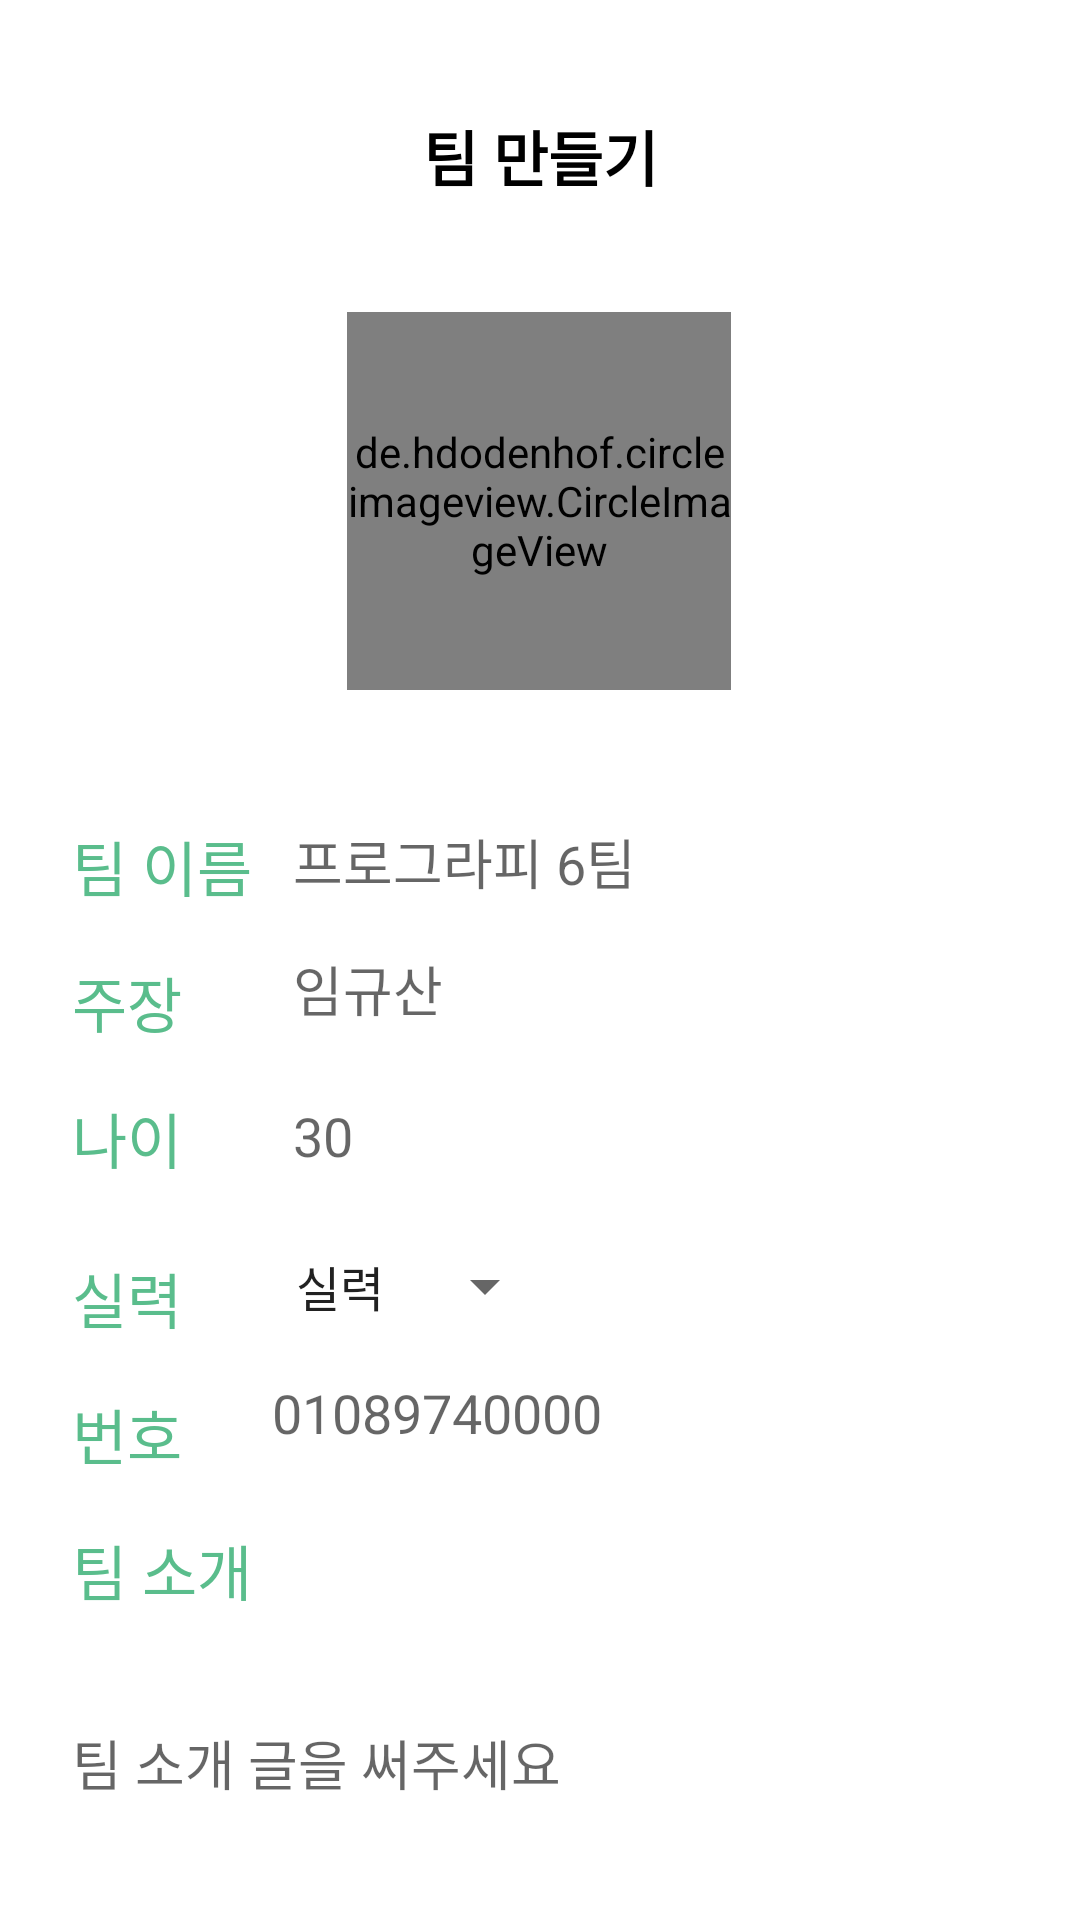

Android layout source for this screen:
<!-- AndroidManifest.xml: application theme mAppTheme -->
<!-- res/layout/activity_team_createteam.xml -->
<?xml version="1.0" encoding="utf-8"?>
<androidx.constraintlayout.widget.ConstraintLayout xmlns:android="http://schemas.android.com/apk/res/android"
    xmlns:app="http://schemas.android.com/apk/res-auto"
    xmlns:tools="http://schemas.android.com/tools"
    android:orientation="vertical"
    android:layout_width="match_parent"
    android:layout_height="match_parent">

    <com.google.android.material.appbar.MaterialToolbar
        android:id="@+id/teamCreateToolBar"
        android:layout_width="match_parent"
        android:layout_height="?attr/actionBarSize"
        android:layout_marginStart="8dp"
        android:layout_marginTop="24dp"
        android:layout_marginEnd="8dp"
        android:backgroundTint="?attr/colorPrimary"
        android:theme="@style/ThemeOverlay.AppCompat.ActionBar"
        app:layout_constraintEnd_toEndOf="parent"
        app:layout_constraintStart_toStartOf="parent"
        app:layout_constraintTop_toTopOf="parent"
        app:popupTheme="@style/ThemeOverlay.AppCompat.Light">

        <TextView
            android:id="@+id/title"
            android:layout_width="wrap_content"
            android:layout_height="wrap_content"
            android:layout_gravity="center"
            android:text="@string/activity_team_makeTeam"
            android:textColor="@color/black"
            android:textSize="20sp"
            android:textStyle="bold" />

    </com.google.android.material.appbar.MaterialToolbar>


    <de.hdodenhof.circleimageview.CircleImageView
        android:id="@+id/circleImageView"
        android:layout_width="128dp"
        android:layout_height="126dp"
        android:layout_gravity="center_vertical"
        android:layout_marginStart="175dp"
        android:layout_marginTop="24dp"
        android:layout_marginEnd="176dp"
        android:src="@drawable/shinja"
        app:civ_border_color="@color/colorPoint"
        app:civ_border_width="2dp"
        app:layout_constraintEnd_toEndOf="parent"
        app:layout_constraintStart_toStartOf="parent"
        app:layout_constraintTop_toBottomOf="@+id/teamCreateToolBar" />

    <TextView
        android:id="@+id/teamCreateTitle"
        android:layout_width="wrap_content"
        android:layout_height="wrap_content"
        android:layout_marginStart="24dp"
        android:layout_marginTop="44dp"
        android:layout_marginEnd="32dp"
        android:text="팀 이름"
        android:textColor="@color/colorPoint"
        android:textSize="20dp"
        app:layout_constraintEnd_toStartOf="@+id/teamName"
        app:layout_constraintHorizontal_bias="0.615"
        app:layout_constraintStart_toStartOf="parent"
        app:layout_constraintTop_toBottomOf="@+id/circleImageView" />

    <EditText
        android:id="@+id/teamCreate"
        android:layout_width="wrap_content"
        android:layout_height="wrap_content"
        android:layout_marginTop="44dp"
        android:layout_marginEnd="148dp"
        android:background="@null"
        android:hint="프로그라피 6팀"
        app:layout_constraintEnd_toEndOf="parent"
        app:layout_constraintTop_toBottomOf="@+id/circleImageView" />

    <TextView
        android:id="@+id/teamCreateCapTinTitle"
        android:layout_width="wrap_content"
        android:layout_height="wrap_content"
        android:layout_marginTop="16dp"
        android:text="주장"
        android:textColor="@color/colorPoint"
        android:textSize="20dp"
        app:layout_constraintEnd_toEndOf="@+id/teamCreateTitle"
        app:layout_constraintHorizontal_bias="0.0"
        app:layout_constraintStart_toStartOf="@+id/teamCreateTitle"
        app:layout_constraintTop_toBottomOf="@+id/teamCreateTitle" />

    <EditText
        android:id="@+id/teamCreateCapTinName"
        android:layout_width="wrap_content"
        android:layout_height="wrap_content"
        android:layout_marginTop="16dp"
        android:background="@null"
        android:hint="임규산"
        app:layout_constraintEnd_toEndOf="@+id/teamCreate"
        app:layout_constraintHorizontal_bias="0.0"
        app:layout_constraintStart_toStartOf="@+id/teamCreate"
        app:layout_constraintTop_toBottomOf="@+id/teamCreate" />

    <TextView
        android:id="@+id/teamCreateCapTinAgeTitle"
        android:layout_width="wrap_content"
        android:layout_height="wrap_content"
        android:layout_marginTop="16dp"
        android:text="나이"
        android:textColor="@color/colorPoint"
        android:textSize="20dp"
        app:layout_constraintEnd_toEndOf="@+id/teamCreateCapTinTitle"
        app:layout_constraintStart_toStartOf="@+id/teamCreateCapTinTitle"
        app:layout_constraintTop_toBottomOf="@+id/teamCreateCapTinTitle" />

    <EditText
        android:id="@+id/teamCreateCapTinAge"
        android:layout_width="43dp"
        android:layout_height="40dp"
        android:layout_marginTop="16dp"
        android:background="@null"
        android:hint="30"
        app:layout_constraintEnd_toEndOf="@+id/teamCreateCapTinName"
        app:layout_constraintHorizontal_bias="0.0"
        app:layout_constraintStart_toStartOf="@+id/teamCreateCapTinName"
        app:layout_constraintTop_toBottomOf="@+id/teamCreateCapTinName" />

    <TextView
        android:id="@+id/teamCreateAbilityTitle"
        android:layout_width="wrap_content"
        android:layout_height="wrap_content"
        android:layout_marginTop="24dp"
        android:text="실력"
        android:textColor="@color/colorPoint"
        android:textSize="20dp"
        app:layout_constraintEnd_toEndOf="@+id/teamCreateCapTinAgeTitle"
        app:layout_constraintHorizontal_bias="0.0"
        app:layout_constraintStart_toStartOf="@+id/teamCreateCapTinAgeTitle"
        app:layout_constraintTop_toBottomOf="@+id/teamCreateCapTinAgeTitle" />

    <Spinner
        android:id="@+id/teamCreateAbilitySpinner"
        android:layout_width="95dp"
        android:layout_height="28dp"
        android:layout_marginTop="16dp"
        android:entries="@array/실력"
        app:layout_constraintEnd_toEndOf="@+id/teamCreateCapTinAge"
        app:layout_constraintHorizontal_bias="0.134"
        app:layout_constraintStart_toStartOf="@+id/teamCreateCapTinAge"
        app:layout_constraintTop_toBottomOf="@+id/teamCreateCapTinAge" />

    <TextView
        android:id="@+id/teamCreateCapTinPhoneTitle"
        android:layout_width="wrap_content"
        android:layout_height="wrap_content"
        android:layout_marginTop="16dp"
        android:text="번호"
        android:textColor="@color/colorPoint"
        android:textSize="20dp"
        app:layout_constraintEnd_toEndOf="@+id/teamCreateAbilityTitle"
        app:layout_constraintStart_toStartOf="@+id/teamCreateAbilityTitle"
        app:layout_constraintTop_toBottomOf="@+id/teamCreateAbilityTitle" />

    <EditText
        android:id="@+id/teamCreateCapTinPhone"
        android:layout_width="wrap_content"
        android:layout_height="wrap_content"
        android:layout_marginTop="16dp"
        android:background="@null"
        android:hint="01089740000"
        app:layout_constraintEnd_toEndOf="@+id/teamCreateAbilitySpinner"
        app:layout_constraintHorizontal_bias="0.0"
        app:layout_constraintStart_toStartOf="@+id/teamCreateAbilitySpinner"
        app:layout_constraintTop_toBottomOf="@+id/teamCreateAbilitySpinner" />

    <TextView
        android:id="@+id/teamCreateInformationTitle"
        android:layout_width="wrap_content"
        android:layout_height="wrap_content"
        android:layout_marginTop="16dp"
        android:text="팀 소개"
        android:textColor="@color/colorPoint"
        android:textSize="20dp"
        app:layout_constraintEnd_toEndOf="@+id/teamCreateCapTinPhoneTitle"
        app:layout_constraintHorizontal_bias="0.0"
        app:layout_constraintStart_toStartOf="@+id/teamCreateCapTinPhoneTitle"
        app:layout_constraintTop_toBottomOf="@+id/teamCreateCapTinPhoneTitle" />

    <EditText
        android:id="@+id/teamInformation"
        android:layout_width="325dp"
        android:layout_height="67dp"
        android:layout_marginTop="16dp"
        android:background="@null"
        android:ems="10"
        android:hint="팀 소개 글을 써주세요"
        android:inputType="textPersonName"
        android:lines="2"
        android:maxLines="4"
        app:layout_constraintEnd_toEndOf="@+id/teamCreateInformationTitle"
        app:layout_constraintHorizontal_bias="0.0"
        app:layout_constraintStart_toStartOf="@+id/teamCreateInformationTitle"
        app:layout_constraintTop_toBottomOf="@+id/teamCreateInformationTitle" />


    <com.google.android.material.button.MaterialButton
        android:id="@+id/teamCreateButton"
        style="@style/Widget.MaterialComponents.Button.TextButton"
        android:layout_width="0dp"
        android:layout_height="50dp"
        android:layout_marginStart="160dp"
        android:layout_marginTop="24dp"
        android:layout_marginBottom="24dp"
        android:elevation="4dp"
        android:text="생성"
        android:textColor="@color/colorToolbar"
        android:textSize="20dp"
        app:backgroundTint="@color/colorWhite"
        app:layout_constraintBottom_toBottomOf="parent"
        app:layout_constraintStart_toStartOf="parent"
        app:layout_constraintTop_toBottomOf="@+id/teamInformation"
        app:layout_constraintVertical_bias="0.0" />

    <com.google.android.material.button.MaterialButton
        android:id="@+id/teamCreateCancelButton"
        style="@style/Widget.MaterialComponents.Button.TextButton"
        android:layout_width="0dp"
        android:layout_height="50dp"
        android:layout_marginStart="12dp"
        android:layout_marginTop="24dp"
        android:layout_marginBottom="24dp"
        android:elevation="4dp"
        android:text="취소"
        android:textColor="@color/colorToolbar"
        android:textSize="20dp"
        app:backgroundTint="@color/colorWhite"
        app:layout_constraintBottom_toBottomOf="parent"
        app:layout_constraintStart_toEndOf="@+id/teamCreateButton"
        app:layout_constraintTop_toBottomOf="@+id/teamInformation"
        app:layout_constraintVertical_bias="0.0" />


</androidx.constraintlayout.widget.ConstraintLayout>
<!-- resources referenced by this layout -->
<resources>
  <color name="black">#ff000000</color>
  <color name="colorPoint">#5abd8c</color>
  <color name="colorToolbar">#980122</color>
  <color name="colorWhite">#ffffff</color>
  <string name="activity_team_makeTeam">팀 만들기</string>
  <style name="mAppTheme" parent="Theme.MaterialComponents.Light.NoActionBar">
          
          <item name="colorPrimary">@color/colorPrimary</item>
          <item name="colorPrimaryDark">@color/colorPrimaryDark</item>
          <item name="colorAccent">@color/colorAccent</item>
          <item name="textAppearanceButton">@style/TextAppearance.MaterialComponents.Button</item>
          <item name="android:colorControlHighlight">@color/colorPoint</item>
      </style>
  <color name="colorPrimary">#EEEEEE</color>
  <color name="colorPrimaryDark">#7ce155</color>
  <color name="colorAccent">#D81B60</color>
</resources>
